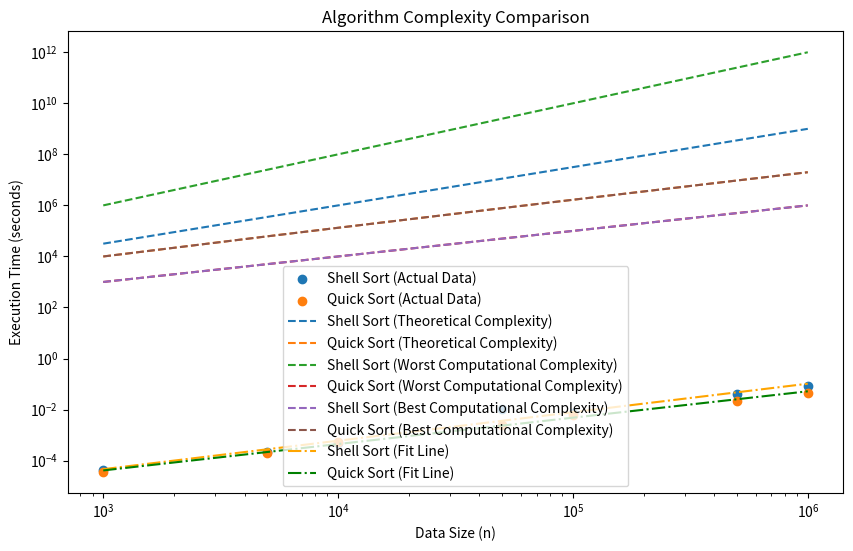

This chart was generated by the following Python code:
import matplotlib.pyplot as plt
import numpy as np
from scipy.optimize import curve_fit
from scipy.stats import linregress


# シェルソートの理論的な計算量オーダーの関数
def shell_sort_complexity(n, a=1.0, b=(3.0 / 2.0)):
    return a * n**b


# シェルソートの最悪な計算量オーダーの関数
def shell_sort_worst(n, a=1.0, b=2):
    return a * n**b


# シェルソートの最良な計算量オーダーの関数
def shell_sort_best(n, a=1.0, b=1):
    return a * n**b


# クイックソートの理論的な計算量オーダーの関数
def quick_sort_complexity(n, a=1.0, b=1.0):
    return a * n * np.log2(n) ** b


# クイックソートの最悪な計算量オーダーの関数
def quick_sort_worst(n, a=1.0, b=1.0):
    return a * n**b


# クイックソートの最良な計算量オーダーの関数
def quick_sort_best(n, a=1.0, b=1.0):
    return a * n * np.log2(n) ** b


# データ点
n_values = np.array([1000, 5000, 10000, 50000, 100000, 500000, 1000000])
time_shell = np.array(
    [
        0.000044,
        0.000218,
        0.000469,
        0.010432,
        0.007147,
        0.039094,
        0.083383,
    ]
)

time_quick = np.array(
    [
        0.000035,
        0.000204,
        0.000544,
        0.002412,
        0.006292,
        0.021945,
        0.046625,
    ]
)


# 最小二乗法での近似関数
def fit_function(x, a, b):
    return a * x + b


# シェルソートの最小二乗法による近似
params_shell, _ = curve_fit(fit_function, np.log(n_values), np.log(time_shell))
slope_shell_fit = params_shell[0]

# クイックソートの最小二乗法による近似
params_quick, _ = curve_fit(fit_function, np.log(n_values), np.log(time_quick))
slope_quick_fit = params_quick[0]

# シェルソートとクイックソートの理論的な計算量オーダーを計算
theory_shell = shell_sort_complexity(n_values)
theory_quick = quick_sort_complexity(n_values)

# シェルソートとクイックソートの最悪な計算量オーダーを計算
worst_shell = shell_sort_worst(n_values)
worst_quick = quick_sort_worst(n_values)

# シェルソートとクイックソートの最良な計算量オーダーを計算
best_shell = shell_sort_best(n_values)
best_quick = quick_sort_best(n_values)

# プロット
plt.figure(figsize=(10, 6))

plt.scatter(n_values, time_shell, label="Shell Sort (Actual Data)", marker="o")
plt.scatter(n_values, time_quick, label="Quick Sort (Actual Data)", marker="o")

plt.plot(
    n_values, theory_shell, label="Shell Sort (Theoretical Complexity)", linestyle="--"
)
plt.plot(
    n_values, theory_quick, label="Quick Sort (Theoretical Complexity)", linestyle="--"
)

plt.plot(
    n_values,
    worst_shell,
    label="Shell Sort (Worst Computational Complexity)",
    linestyle="--",
)
plt.plot(
    n_values,
    worst_quick,
    label="Quick Sort (Worst Computational Complexity)",
    linestyle="--",
)

plt.plot(
    n_values,
    best_shell,
    label="Shell Sort (Best Computational Complexity)",
    linestyle="--",
)
plt.plot(
    n_values,
    best_quick,
    label="Quick Sort (Best Computational Complexity)",
    linestyle="--",
)

# 最小二乗法による近似曲線をプロット
plt.plot(
    n_values,
    np.exp(fit_function(np.log(n_values), *params_shell)),
    label="Shell Sort (Fit Line)",
    linestyle="-.",
    color="orange",
)
plt.plot(
    n_values,
    np.exp(fit_function(np.log(n_values), *params_quick)),
    label="Quick Sort (Fit Line)",
    linestyle="-.",
    color="green",
)

plt.xscale("log")
plt.yscale("log")
plt.xlabel("Data Size (n)")
plt.ylabel("Execution Time (seconds)")
plt.legend()
plt.title("Algorithm Complexity Comparison")

plt.savefig("plot.png")

# 傾きの比較
print(
    "Shell Sort Slope (Theoretical):",
    shell_sort_complexity((n_values[1])) / shell_sort_complexity((n_values[0])),
    "Shell Sort Slope (Execution):",
    time_shell[1] / time_shell[0],
)
print(
    "Shell Sort Slope (Theoretical):",
    shell_sort_complexity((n_values[2])) / shell_sort_complexity((n_values[0])),
    "Shell Sort Slope (Execution):",
    time_shell[2] / time_shell[0],
)
print(
    "Shell Sort Slope (Theoretical):",
    shell_sort_complexity((n_values[3])) / shell_sort_complexity((n_values[0])),
    "Shell Sort Slope (Execution):",
    time_shell[3] / time_shell[0],
)
print(
    "Shell Sort Slope (Theoretical):",
    shell_sort_complexity((n_values[4])) / shell_sort_complexity((n_values[0])),
    "Shell Sort Slope (Execution):",
    time_shell[4] / time_shell[0],
)
print(
    "Shell Sort Slope (Theoretical):",
    shell_sort_complexity((n_values[5])) / shell_sort_complexity((n_values[0])),
    "Shell Sort Slope (Execution):",
    time_shell[5] / time_shell[0],
)
print(
    "Shell Sort Slope (Theoretical):",
    shell_sort_complexity((n_values[6])) / shell_sort_complexity((n_values[0])),
    "Shell Sort Slope (Execution):",
    time_shell[6] / time_shell[0],
)

print("Shell Sort Slope (Fit):", slope_shell_fit)

print(
    "Quick Sort Slope (Theoretical):",
    quick_sort_complexity((n_values[1])) / quick_sort_complexity((n_values[0])),
    "Quick Sort Slope (Execution):",
    time_quick[1] / time_quick[0],
)
print(
    "Quick Sort Slope (Theoretical):",
    quick_sort_complexity((n_values[2])) / quick_sort_complexity((n_values[0])),
    "Quick Sort Slope (Execution):",
    time_quick[2] / time_quick[0],
)
print(
    "Quick Sort Slope (Theoretical):",
    quick_sort_complexity((n_values[3])) / quick_sort_complexity((n_values[0])),
    "Quick Sort Slope (Execution):",
    time_quick[3] / time_quick[0],
)
print(
    "Quick Sort Slope (Theoretical):",
    quick_sort_complexity((n_values[4])) / quick_sort_complexity((n_values[0])),
    "Quick Sort Slope (Execution):",
    time_quick[4] / time_quick[0],
)
print(
    "Quick Sort Slope (Theoretical):",
    quick_sort_complexity((n_values[5])) / quick_sort_complexity((n_values[0])),
    "Quick Sort Slope (Execution):",
    time_quick[5] / time_quick[0],
)
print(
    "Quick Sort Slope (Theoretical):",
    quick_sort_complexity((n_values[6])) / quick_sort_complexity((n_values[0])),
    "Quick Sort Slope (Execution):",
    time_quick[6] / time_quick[0],
)

print("Quick Sort Slope (Fit):", slope_quick_fit)
